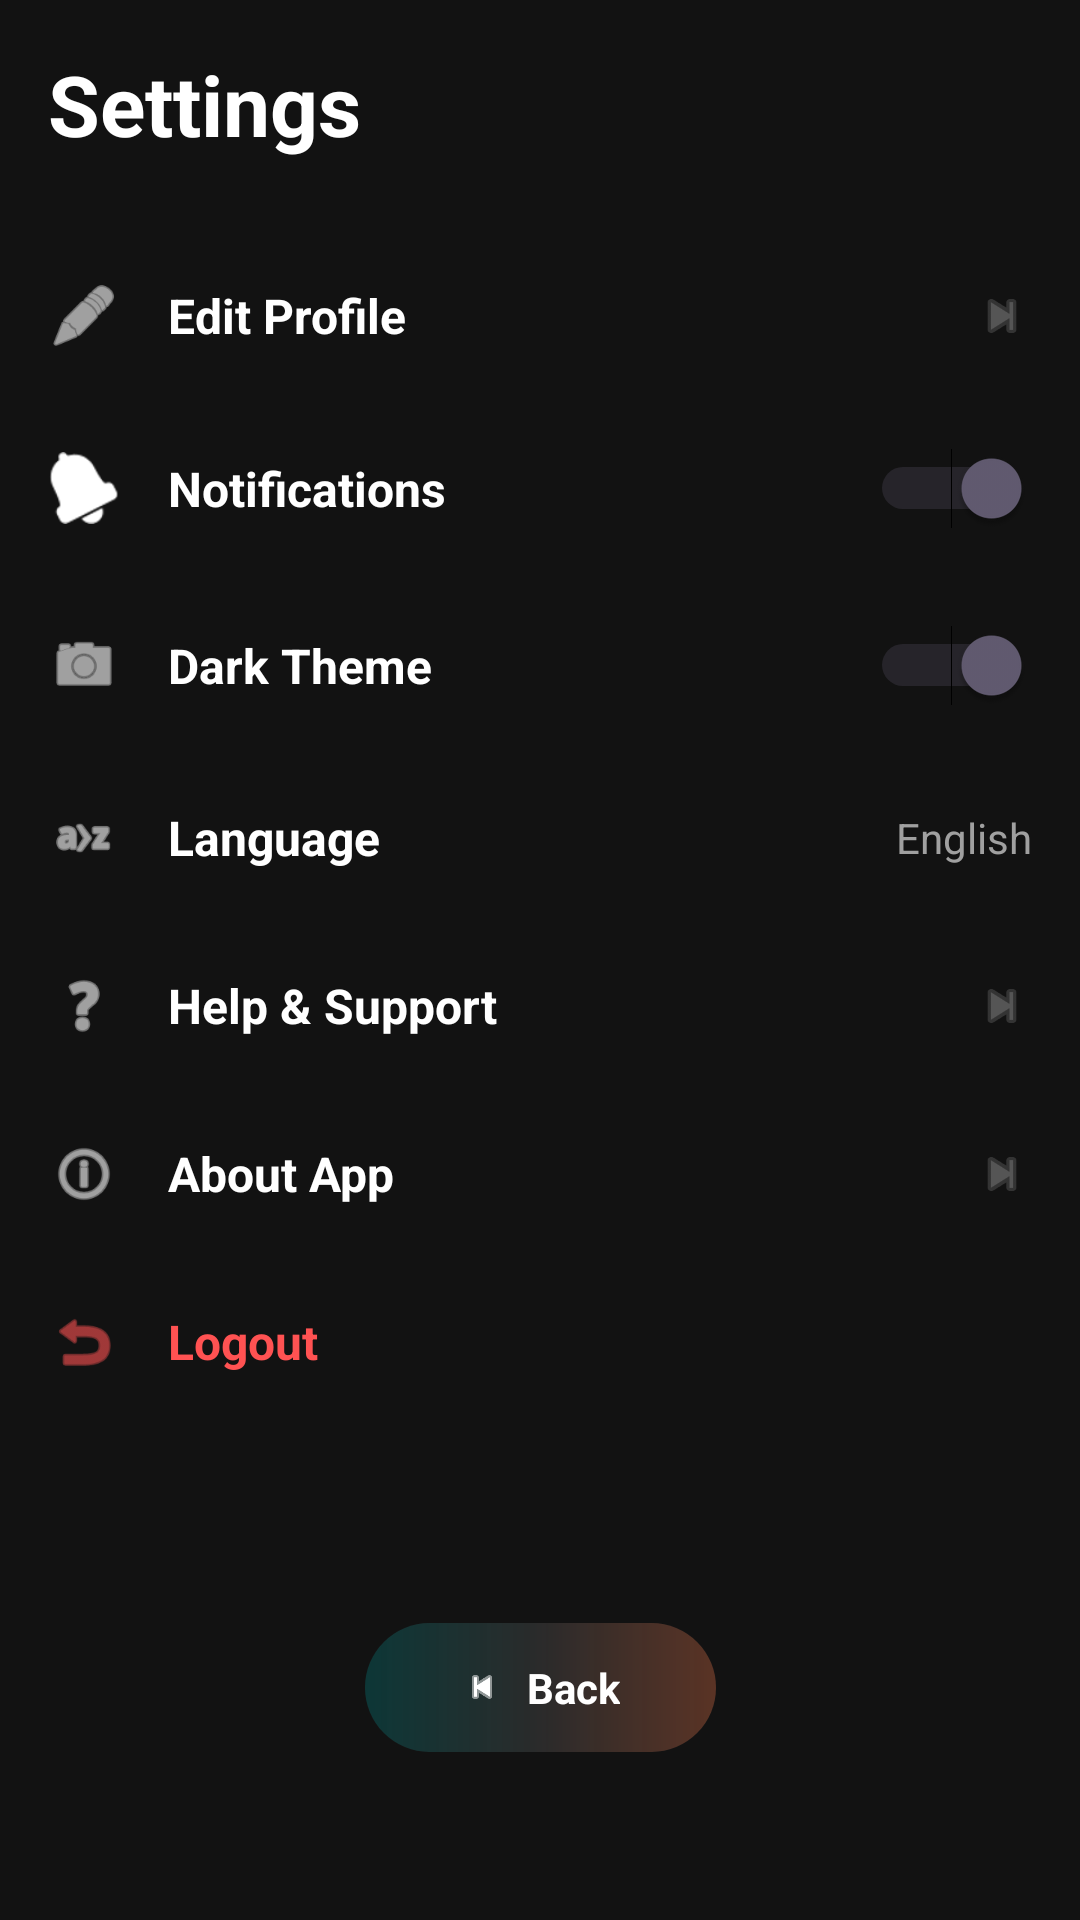

This screen was rendered from an Android layout file. Write that file and the resources it references.
<!-- AndroidManifest.xml: application theme Theme.ViBePlayer -->
<!-- res/layout/fragment_app_settings.xml -->
<?xml version="1.0" encoding="utf-8"?>
<androidx.constraintlayout.widget.ConstraintLayout xmlns:android="http://schemas.android.com/apk/res/android"
    xmlns:app="http://schemas.android.com/apk/res-auto"
    android:layout_width="match_parent"
    android:layout_height="match_parent"
    android:background="@color/vibe_black"
    android:padding="16dp">

    <TextView
        android:id="@+id/txtSettingsHeader"
        android:layout_width="wrap_content"
        android:layout_height="wrap_content"
        android:text="Settings"
        android:textColor="@color/white"
        android:textSize="28sp"
        android:textStyle="bold"
        app:layout_constraintStart_toStartOf="parent"
        app:layout_constraintTop_toTopOf="parent" />

    <LinearLayout
        android:layout_width="match_parent"
        android:layout_height="wrap_content"
        android:layout_marginTop="24dp"
        android:orientation="vertical"
        app:layout_constraintTop_toBottomOf="@id/txtSettingsHeader">

        <LinearLayout
            android:id="@+id/rowEditProfile"
            android:layout_width="match_parent"
            android:layout_height="wrap_content"
            android:background="?attr/selectableItemBackground"
            android:clickable="true"
            android:focusable="true"
            android:gravity="center_vertical"
            android:orientation="horizontal"
            android:paddingVertical="16dp">

            <ImageView
                android:layout_width="24dp"
                android:layout_height="24dp"
                android:src="@android:drawable/ic_menu_edit"
                app:tint="@color/white" />

            <TextView
                android:layout_width="0dp"
                android:layout_height="wrap_content"
                android:layout_marginStart="16dp"
                android:layout_weight="1"
                android:text="Edit Profile"
                android:textColor="@color/white"
                android:textSize="16sp"
                android:textStyle="bold" />

            <ImageView
                android:layout_width="20dp"
                android:layout_height="20dp"
                android:src="@android:drawable/ic_media_next"
                app:tint="#555555" />
        </LinearLayout>

        <LinearLayout
            android:layout_width="match_parent"
            android:layout_height="wrap_content"
            android:gravity="center_vertical"
            android:orientation="horizontal"
            android:paddingVertical="16dp">

            <ImageView
                android:layout_width="24dp"
                android:layout_height="24dp"
                android:src="@android:drawable/ic_popup_reminder"
                app:tint="@color/white" />

            <TextView
                android:layout_width="0dp"
                android:layout_height="wrap_content"
                android:layout_marginStart="16dp"
                android:layout_weight="1"
                android:text="Notifications"
                android:textColor="@color/white"
                android:textSize="16sp"
                android:textStyle="bold" />

            <Switch
                android:id="@+id/switchNotifications"
                android:layout_width="wrap_content"
                android:layout_height="wrap_content"
                android:checked="true" />
        </LinearLayout>

        <LinearLayout
            android:layout_width="match_parent"
            android:layout_height="wrap_content"
            android:gravity="center_vertical"
            android:orientation="horizontal"
            android:paddingVertical="16dp">

            <ImageView
                android:layout_width="24dp"
                android:layout_height="24dp"
                android:src="@android:drawable/ic_menu_camera"
                app:tint="@color/white" />

            <TextView
                android:layout_width="0dp"
                android:layout_height="wrap_content"
                android:layout_marginStart="16dp"
                android:layout_weight="1"
                android:text="Dark Theme"
                android:textColor="@color/white"
                android:textSize="16sp"
                android:textStyle="bold" />

            <Switch
                android:id="@+id/switchDarkTheme"
                android:layout_width="wrap_content"
                android:layout_height="wrap_content"
                android:checked="true" />
        </LinearLayout>

        <LinearLayout
            android:id="@+id/rowLanguage"
            android:layout_width="match_parent"
            android:layout_height="wrap_content"
            android:background="?attr/selectableItemBackground"
            android:clickable="true"
            android:focusable="true"
            android:gravity="center_vertical"
            android:orientation="horizontal"
            android:paddingVertical="16dp">

            <ImageView
                android:layout_width="24dp"
                android:layout_height="24dp"
                android:src="@android:drawable/ic_menu_sort_alphabetically"
                app:tint="@color/white" />

            <TextView
                android:layout_width="0dp"
                android:layout_height="wrap_content"
                android:layout_marginStart="16dp"
                android:layout_weight="1"
                android:text="Language"
                android:textColor="@color/white"
                android:textSize="16sp"
                android:textStyle="bold" />

            <TextView
                android:layout_width="wrap_content"
                android:layout_height="wrap_content"
                android:text="English"
                android:textColor="#A0A0A0"
                android:textSize="14sp" />
        </LinearLayout>

        <LinearLayout
            android:id="@+id/rowHelp"
            android:layout_width="match_parent"
            android:layout_height="wrap_content"
            android:background="?attr/selectableItemBackground"
            android:clickable="true"
            android:focusable="true"
            android:gravity="center_vertical"
            android:orientation="horizontal"
            android:paddingVertical="16dp">

            <ImageView
                android:layout_width="24dp"
                android:layout_height="24dp"
                android:src="@android:drawable/ic_menu_help"
                app:tint="@color/white" />

            <TextView
                android:layout_width="0dp"
                android:layout_height="wrap_content"
                android:layout_marginStart="16dp"
                android:layout_weight="1"
                android:text="Help &amp; Support"
                android:textColor="@color/white"
                android:textSize="16sp"
                android:textStyle="bold" />

            <ImageView
                android:layout_width="20dp"
                android:layout_height="20dp"
                android:src="@android:drawable/ic_media_next"
                app:tint="#555555" />
        </LinearLayout>

        <LinearLayout
            android:id="@+id/rowAbout"
            android:layout_width="match_parent"
            android:layout_height="wrap_content"
            android:background="?attr/selectableItemBackground"
            android:clickable="true"
            android:focusable="true"
            android:gravity="center_vertical"
            android:orientation="horizontal"
            android:paddingVertical="16dp">

            <ImageView
                android:layout_width="24dp"
                android:layout_height="24dp"
                android:src="@android:drawable/ic_menu_info_details"
                app:tint="@color/white" />

            <TextView
                android:layout_width="0dp"
                android:layout_height="wrap_content"
                android:layout_marginStart="16dp"
                android:layout_weight="1"
                android:text="About App"
                android:textColor="@color/white"
                android:textSize="16sp"
                android:textStyle="bold" />

            <ImageView
                android:layout_width="20dp"
                android:layout_height="20dp"
                android:src="@android:drawable/ic_media_next"
                app:tint="#555555" />
        </LinearLayout>

        <LinearLayout
            android:id="@+id/rowLogout"
            android:layout_width="match_parent"
            android:layout_height="wrap_content"
            android:background="?attr/selectableItemBackground"
            android:clickable="true"
            android:focusable="true"
            android:gravity="center_vertical"
            android:orientation="horizontal"
            android:paddingVertical="16dp">

            <ImageView
                android:layout_width="24dp"
                android:layout_height="24dp"
                android:src="@android:drawable/ic_menu_revert"
                app:tint="#FF5252" />

            <TextView
                android:layout_width="0dp"
                android:layout_height="wrap_content"
                android:layout_marginStart="16dp"
                android:layout_weight="1"
                android:text="Logout"
                android:textColor="#FF5252"
                android:textSize="16sp"
                android:textStyle="bold" />
        </LinearLayout>

    </LinearLayout>

    <LinearLayout
        android:id="@+id/btnSettingsBack"
        android:layout_width="wrap_content"
        android:layout_height="wrap_content"
        android:layout_marginBottom="40dp"
        android:background="@drawable/bg_chip_outline"
        android:gravity="center"
        android:orientation="horizontal"
        android:paddingHorizontal="32dp"
        android:paddingVertical="12dp"
        app:layout_constraintBottom_toBottomOf="parent"
        app:layout_constraintEnd_toEndOf="parent"
        app:layout_constraintStart_toStartOf="parent">

        <ImageView
            android:layout_width="14dp"
            android:layout_height="14dp"
            android:src="@android:drawable/ic_media_previous"
            app:tint="@color/white" />

        <TextView
            android:layout_width="wrap_content"
            android:layout_height="wrap_content"
            android:layout_marginStart="8dp"
            android:text="Back"
            android:textColor="@color/white"
            android:textSize="14sp"
            android:textStyle="bold" />
    </LinearLayout>

</androidx.constraintlayout.widget.ConstraintLayout>
<!-- resources referenced by this layout -->
<resources>
  <color name="vibe_black">#121212</color>
  <color name="white">#FFFFFFFF</color>
  <!-- drawable bg_chip_outline (drawable) -->
  <?xml version="1.0" encoding="utf-8"?>
  <shape xmlns:android="http://schemas.android.com/apk/res/android" android:shape="rectangle">
  
      <gradient
          android:startColor="#4D008B8B"
          android:centerColor="#1AFFFFFF"
          android:endColor="#4DFF7F50"
          android:angle="0" />
  
      <corners android:radius="24dp" />
  </shape>
  <style name="Theme.ViBePlayer" parent="Base.Theme.ViBePlayer" />
  <style name="Base.Theme.ViBePlayer" parent="Theme.Material3.DayNight.NoActionBar">
          
          
      </style>
</resources>
